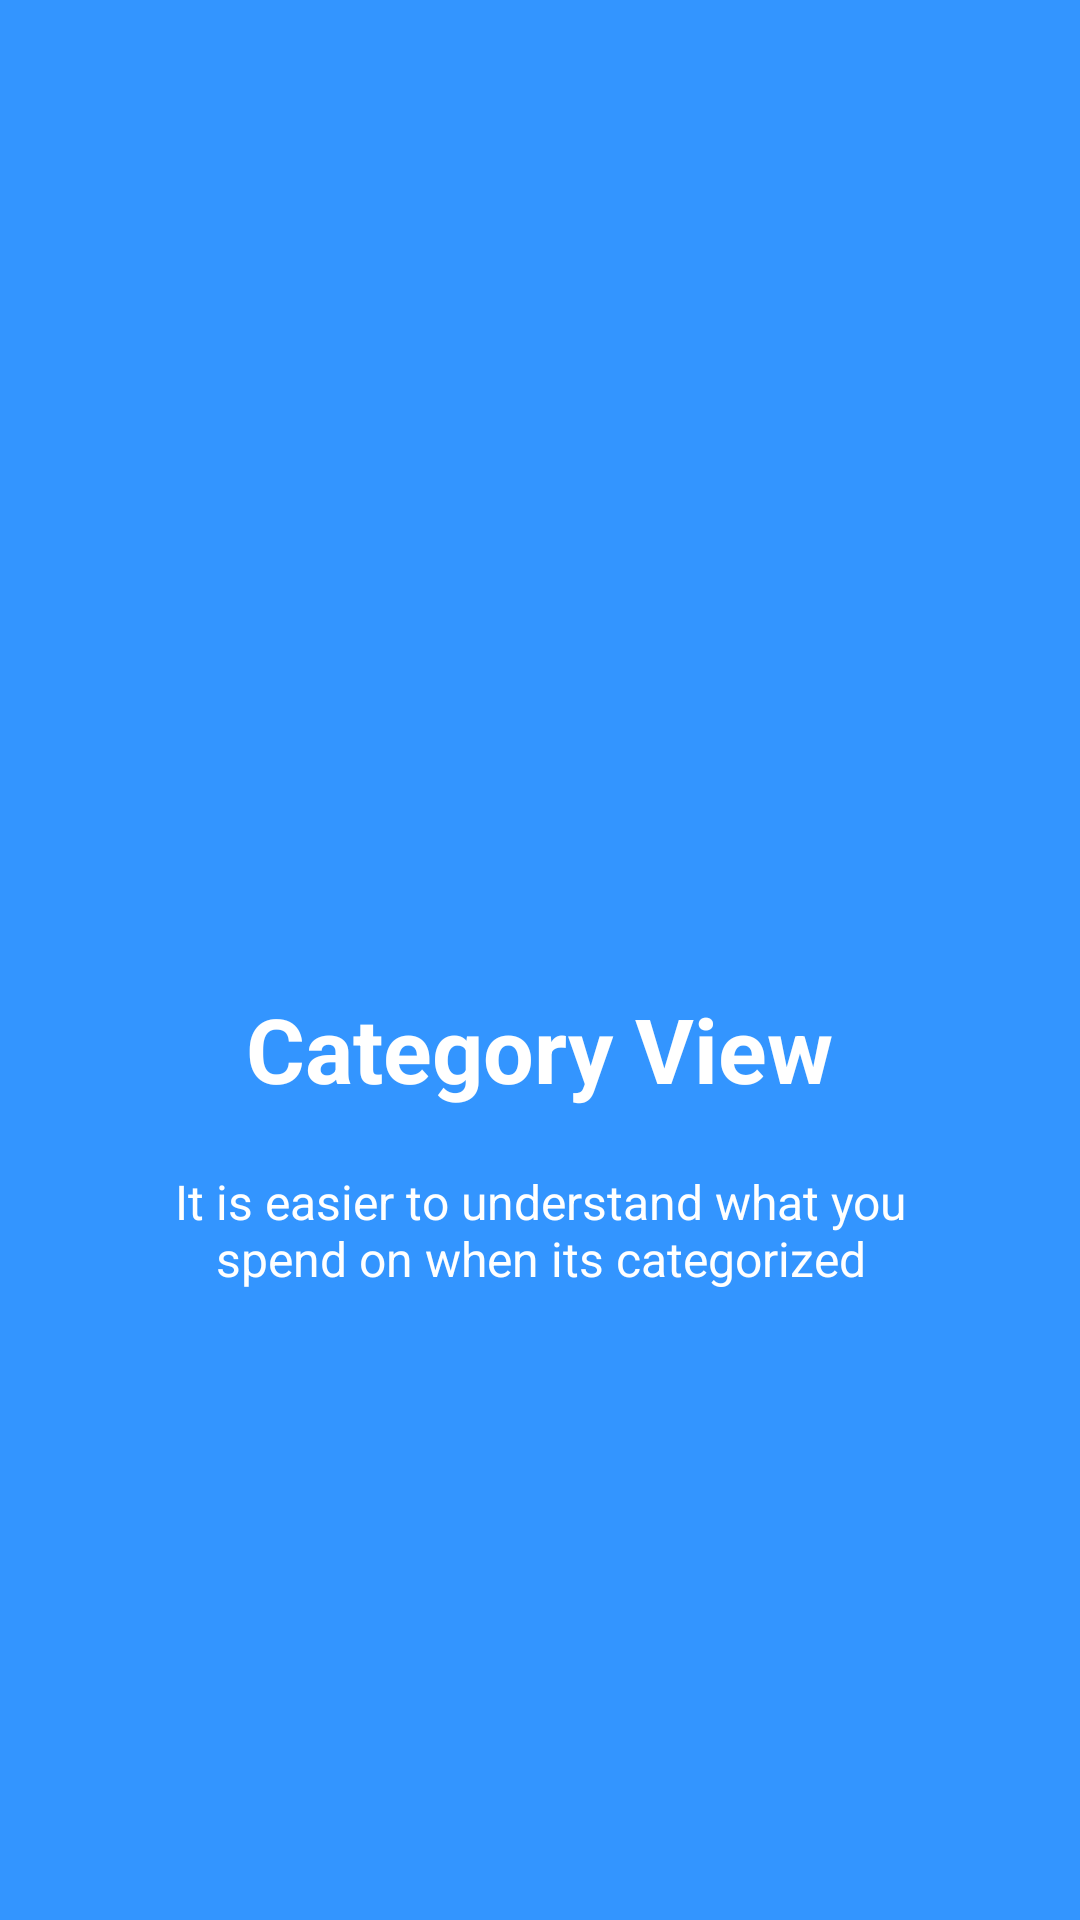

Reconstruct the res/layout file that produces this screen, plus the resources it refers to.
<!-- AndroidManifest.xml: application theme AppTheme -->
<!-- res/layout/welcome_slide3.xml -->
<?xml version="1.0" encoding="utf-8"?>
<RelativeLayout xmlns:android="http://schemas.android.com/apk/res/android"
    android:layout_width="match_parent"
    android:layout_height="match_parent"
    android:background="@color/bg_screen3">

    <LinearLayout
        android:layout_width="wrap_content"
        android:layout_height="wrap_content"
        android:layout_centerInParent="true"
        android:gravity="center_horizontal"
        android:orientation="vertical">

        <ImageView
            android:layout_width="@dimen/img_width_height"
            android:layout_height="@dimen/img_width_height"
            android:src="@drawable/logo" />

        <TextView
            android:layout_width="wrap_content"
            android:layout_height="wrap_content"
            android:text="@string/slide_3_title"
            android:textColor="@android:color/white"
            android:textSize="@dimen/slide_title"
            android:textStyle="bold" />

        <TextView
            android:layout_width="wrap_content"
            android:layout_height="wrap_content"
            android:layout_marginTop="20dp"
            android:paddingLeft="@dimen/desc_padding"
            android:paddingRight="@dimen/desc_padding"
            android:text="@string/slide_3_desc"
            android:textAlignment="center"
            android:textColor="@android:color/white"
            android:textSize="@dimen/slide_desc" />

    </LinearLayout>

</RelativeLayout>
<!-- resources referenced by this layout -->
<resources>
  <color name="bg_screen3">#3395ff</color>
  <dimen name="desc_padding">40dp</dimen>
  <dimen name="img_width_height">120dp</dimen>
  <dimen name="slide_desc">16dp</dimen>
  <dimen name="slide_title">30dp</dimen>
  <!-- drawable logo: png bitmap (mipmap-hdpi, 17936 bytes) -->
  <string name="slide_3_desc">It is easier to understand what you spend on when its categorized</string>
  <string name="slide_3_title">Category View</string>
  <style name="AppTheme" parent="Theme.AppCompat.Light.DarkActionBar">
          
          <item name="colorPrimary">@color/colorPrimary</item>
          <item name="colorPrimaryDark">@color/colorPrimaryDark</item>
          <item name="colorAccent">@color/colorAccent</item>
          <item name="preferenceTheme">@style/PreferenceThemeOverlay</item>
  
      </style>
  <color name="colorPrimary">#3F51B5</color>
  <color name="colorPrimaryDark">#303F9F</color>
  <color name="colorAccent">#FF4081</color>
</resources>
